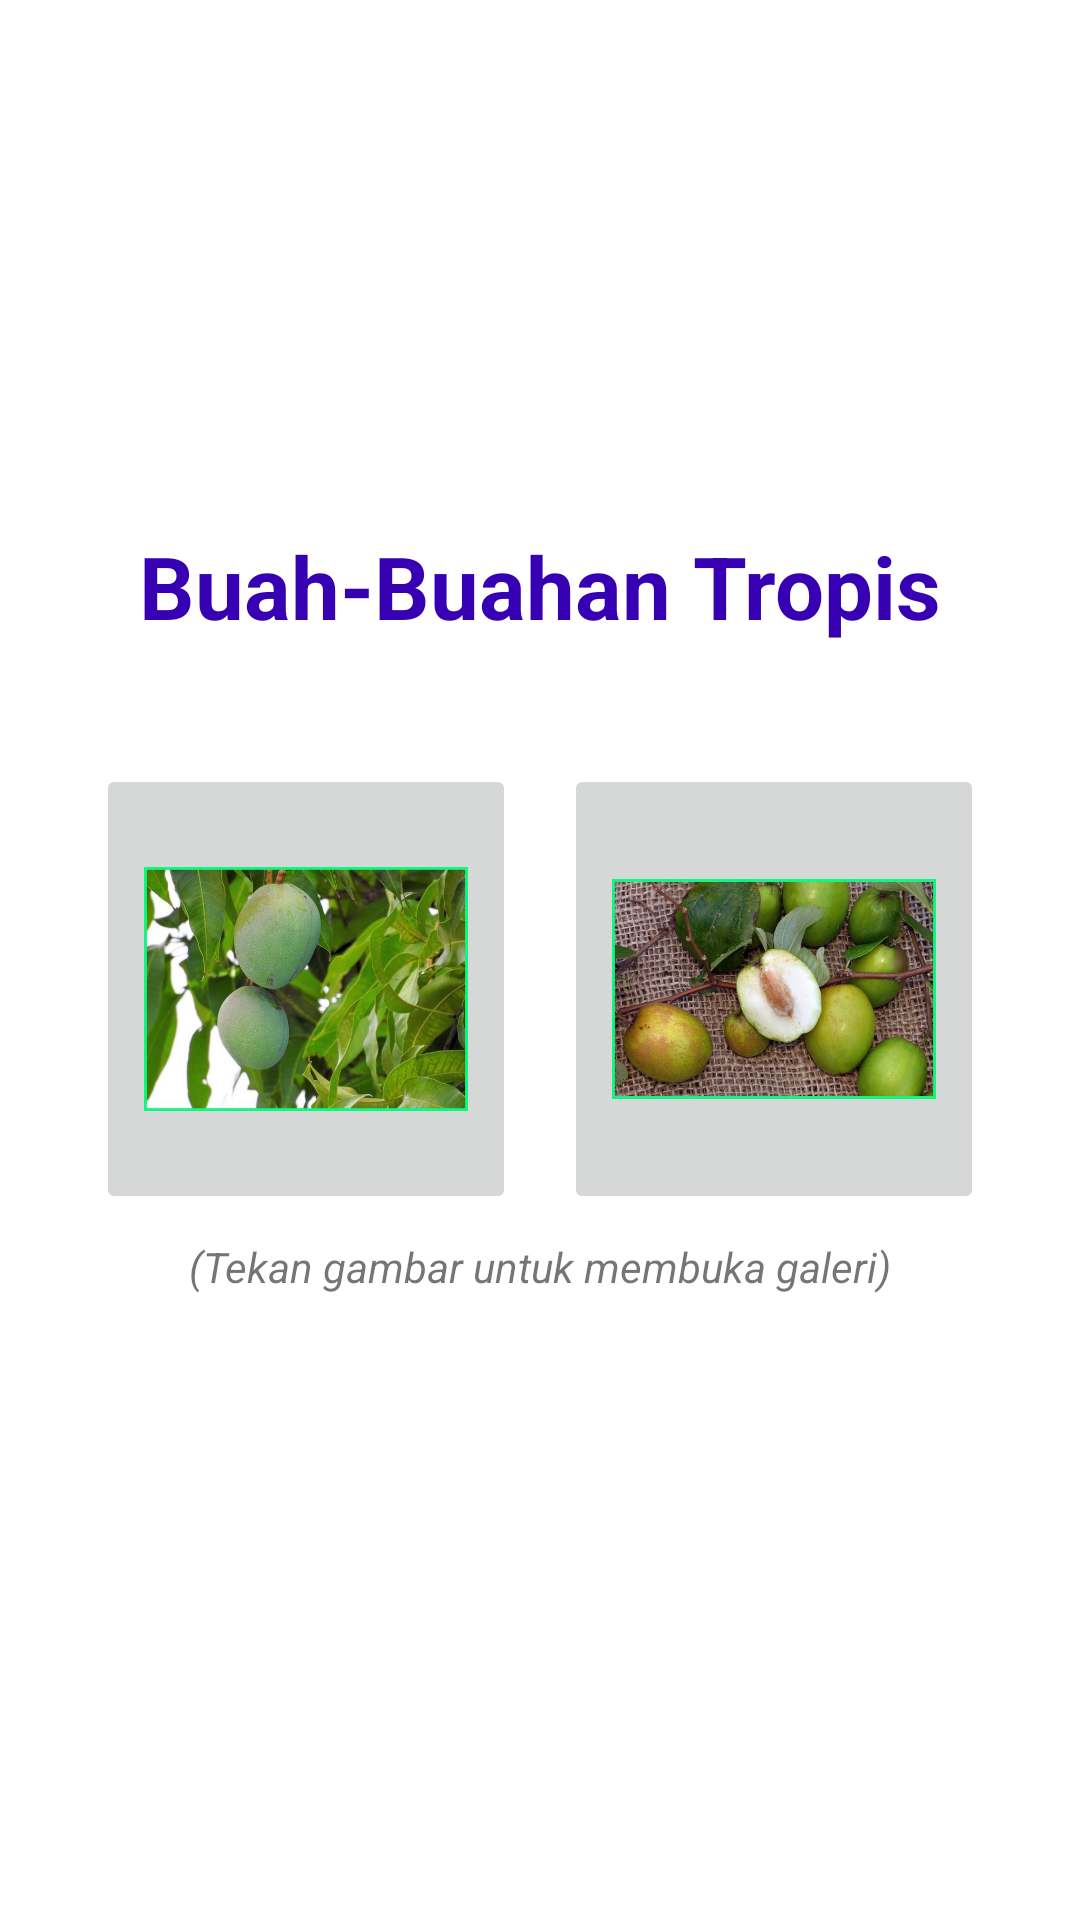

Produce the Android XML layout that renders to this screen, including the resource entries it uses.
<!-- AndroidManifest.xml: application theme Theme.Buahtropis -->
<!-- res/layout/activity_main.xml -->
<?xml version="1.0" encoding="utf-8"?>
<LinearLayout
    xmlns:android="http://schemas.android.com/apk/res/android"
    xmlns:app="http://schemas.android.com/apk/res-auto"
    xmlns:tools="http://schemas.android.com/tools"
    android:layout_width="match_parent"
    android:layout_height="match_parent"
    android:orientation="vertical"
    android:gravity="center"
    android:padding="24dp"
    tools:context=".MainActivity">

    <TextView
        android:layout_width="wrap_content"
        android:layout_height="wrap_content"
        android:text="Buah-Buahan Tropis"
        android:textStyle="bold"
        android:textColor="@color/design_default_color_primary_dark"
        android:textSize="29sp"
        android:layout_marginBottom="32dp"
        />

    <LinearLayout
        android:layout_width="match_parent"
        android:layout_height="wrap_content"
        android:orientation="horizontal"
        >
        <ImageButton
            android:id="@+id/btn_buka_buah_hijau"
            android:padding="16dp"
            android:layout_margin="8dp"
            android:layout_width="0dp"
            android:layout_weight="1"
            android:layout_height="150dp"
            android:src="@drawable/mangga"
            android:scaleType="fitCenter"
            />
        <ImageButton
            android:id="@+id/btn_buka_buah_kuning"
            android:padding="16dp"
            android:layout_margin="8dp"
            android:layout_width="0dp"
            android:layout_weight="1"
            android:layout_height="150dp"
            android:src="@drawable/jujube"
            android:scaleType="fitCenter"
            />
    </LinearLayout>

    <TextView
        android:layout_width="wrap_content"
        android:layout_height="wrap_content"
        android:text="(Tekan gambar untuk membuka galeri)"
        android:textStyle="italic"
        android:layout_marginBottom="32dp"
        />
</LinearLayout>
<!-- resources referenced by this layout -->
<resources>
  <!-- drawable jujube: jpg bitmap (drawable-v24, 69715 bytes) -->
  <!-- drawable mangga: jpg bitmap (drawable-v24, 48144 bytes) -->
  <style name="Theme.Buahtropis" parent="Theme.MaterialComponents.DayNight.DarkActionBar">
          
          <item name="colorPrimary">@color/purple_500</item>
          <item name="colorPrimaryVariant">@color/purple_700</item>
          <item name="colorOnPrimary">@color/white</item>
          
          <item name="colorSecondary">@color/teal_200</item>
          <item name="colorSecondaryVariant">@color/teal_700</item>
          <item name="colorOnSecondary">@color/black</item>
          
          <item name="android:statusBarColor" tools:targetApi="l">?attr/colorPrimaryVariant</item>
          
      </style>
  <!-- not gathered from this repository: default colours our renderer supplied (Android Studio template values) -->
  <color name="purple_500">#FF6200EE</color>
  <color name="purple_700">#FF3700B3</color>
  <color name="teal_200">#FF03DAC5</color>
  <color name="teal_700">#FF018786</color>
  <color name="black">#FF000000</color>
  <color name="white">#FFFFFFFF</color>
</resources>
